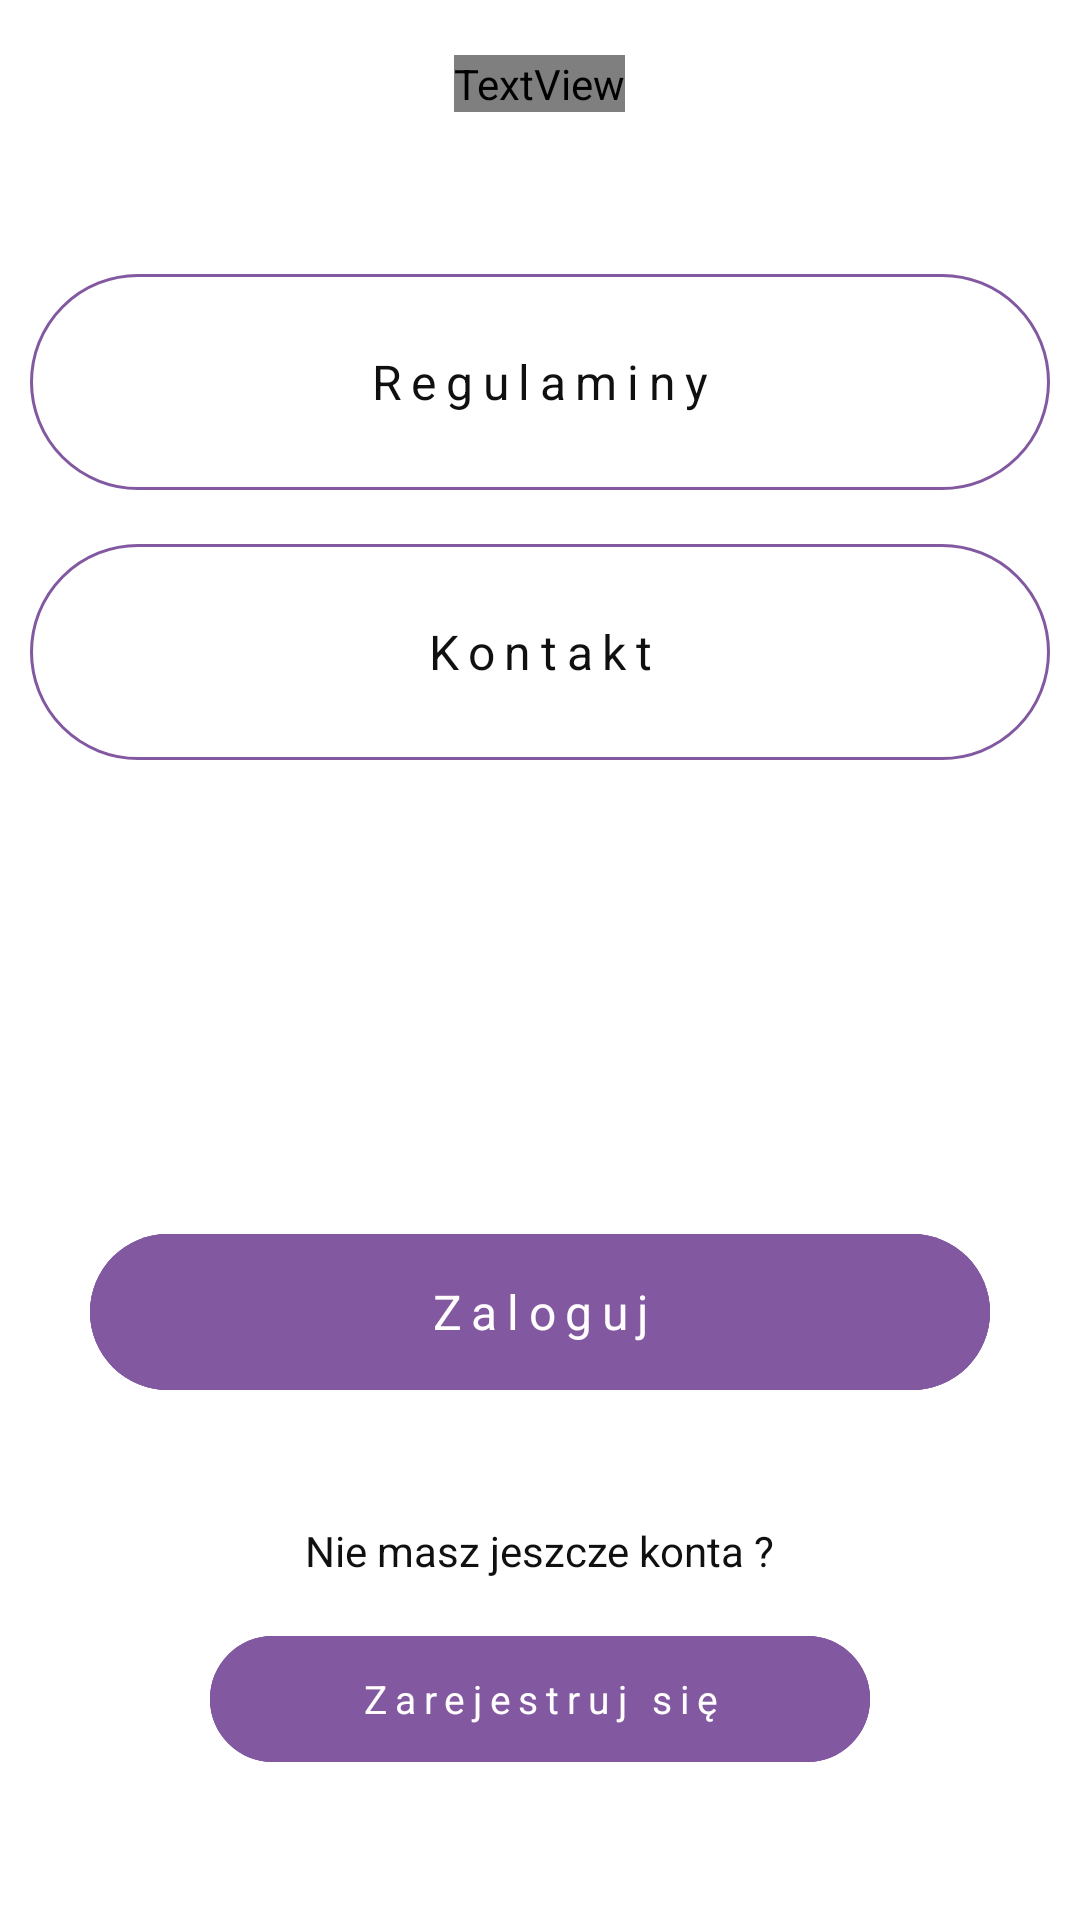

The Android layout XML behind this screen, and the referenced resources:
<!-- AndroidManifest.xml: application theme Theme.EPZ -->
<!-- res/layout/fragment_profile.xml -->
<?xml version="1.0" encoding="utf-8"?>
<LinearLayout xmlns:android="http://schemas.android.com/apk/res/android"
    xmlns:app="http://schemas.android.com/apk/res-auto"
    xmlns:tools="http://schemas.android.com/tools"
    android:layout_width="match_parent"
    android:layout_height="match_parent"
    android:background="@color/primary_backround"
    android:gravity="center"
    android:orientation="vertical"
    tools:context=".profile.ProfileFragment">

    <TextView
        android:layout_width="wrap_content"
        android:layout_height="wrap_content"
        android:layout_marginBottom="50dp"
        android:letterSpacing="0.2"
        android:text="TWOJE KONTO"
        android:textColor="#101011"
        android:fontFamily="@font/actor"
        android:textSize="20dp" />

    <Button
        style="@style/Widget.Material3.Button.OutlinedButton"
        android:layout_width="fill_parent"
        android:layout_height="80dp"
        android:layout_marginLeft="10dp"
        android:layout_marginRight="10dp"
        android:layout_marginBottom="10dp"
        android:drawableRight="@drawable/baseline_arrow_forward_24"
        android:gravity="center_vertical|center"
        android:letterSpacing="0.2"
        android:textSize="16dp"
        android:text="Regulaminy"
        app:strokeColor="#8259A1"
        android:textColor="#101011" />

    <Button
        style="@style/Widget.Material3.Button.OutlinedButton"
        android:layout_width="fill_parent"
        android:layout_height="80dp"
        android:layout_marginLeft="10dp"
        android:layout_marginRight="10dp"
        android:layout_marginBottom="150dp"
        android:drawableRight="@drawable/baseline_arrow_forward_24"
        android:gravity="center_vertical|center"
        android:textSize="16dp"
        android:letterSpacing="0.2"
        android:text="Kontakt"
        app:strokeColor="#8259A1"
        android:textColor="#101011" />

    <Button
        android:id="@+id/idBtnLoginProfileFrag"
        style="@style/Widget.Material3.Button.OutlinedButton"
        android:layout_width="match_parent"
        android:layout_height="60dp"
        android:layout_marginLeft="30dp"
        android:layout_marginRight="30dp"
        android:textSize="16dp"
        android:layout_marginBottom="30dp"
        android:backgroundTint="#8259A1"
        android:inputType="textCapWords"
        app:strokeColor="#8259A1"
        android:letterSpacing="0.2"
        android:text="Zaloguj"
        android:textColor="#FFFDFD" />

    <TextView
        android:layout_width="wrap_content"
        android:layout_height="wrap_content"
        android:clickable="true"
        android:focusable="true"
        android:padding="10dp"
        android:text="Nie masz jeszcze konta ?"
        android:textColor="#101011" />

    <Button
        android:id="@+id/idBtnRegisterProfileFrag"
        style="@style/Widget.Material3.Button.OutlinedButton"
        android:layout_width="match_parent"
        android:layout_height="50dp"
        android:layout_marginLeft="70dp"
        android:layout_marginTop="5dp"
        android:layout_marginRight="70dp"
        android:layout_marginBottom="30dp"
        android:backgroundTint="#8259A1"
        app:strokeColor="#8259A1"
        android:inputType="textCapWords"
        android:letterSpacing="0.2"
        android:text="Zarejestruj się"
        android:textColor="#FFFDFD"
        android:textSize="13dp"
        tools:visibility="visible" />

</LinearLayout>
<!-- resources referenced by this layout -->
<resources>
  <color name="primary_backround">#FFFFFF</color>
  <style name="Theme.EPZ" parent="Theme.MaterialComponents.Light.NoActionBar">
          
          <item name="colorPrimary">@color/purple_500</item>
          <item name="colorPrimaryVariant">@color/primary_backround</item>
          <item name="colorOnPrimary">@color/white</item>
          
          <item name="colorSecondary">@color/teal_200</item>
          <item name="colorSecondaryVariant">@color/teal_700</item>
          <item name="colorOnSecondary">@color/black</item>
          
          <item name="android:statusBarColor">@color/primary_backround</item>
  
          
      </style>
  <color name="purple_500">#FFE1BC</color>
  <color name="white">#FFFFFFFF</color>
  <color name="teal_200">#FF03DAC5</color>
  <color name="teal_700">#FF018786</color>
  <color name="black">#FF000000</color>
</resources>
